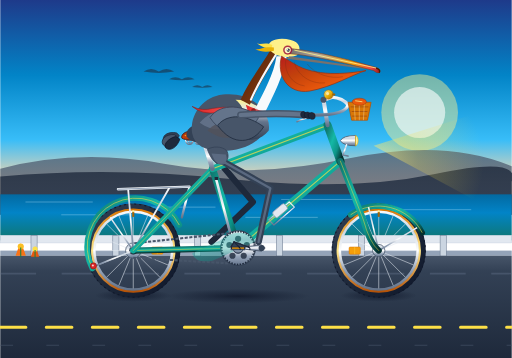
t = 0.00 s
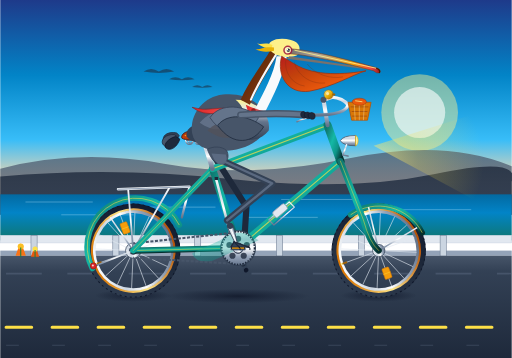
t = 1.67 s
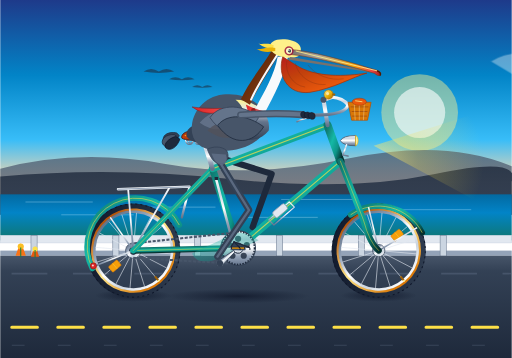
t = 3.33 s
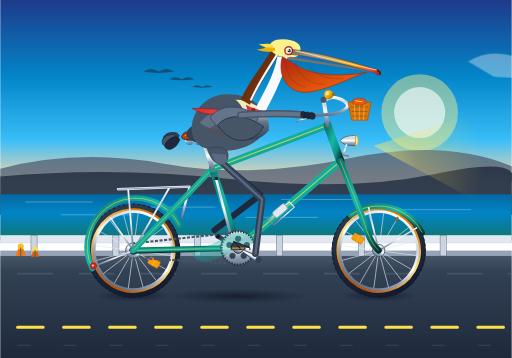
t = 5.00 s
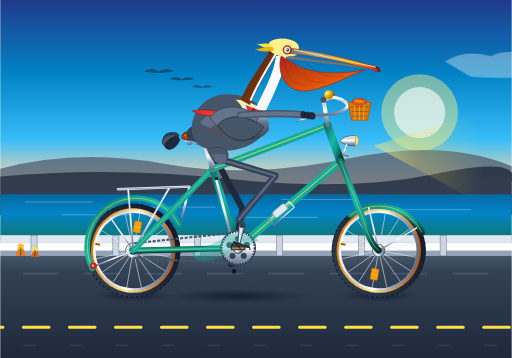
t = 6.67 s
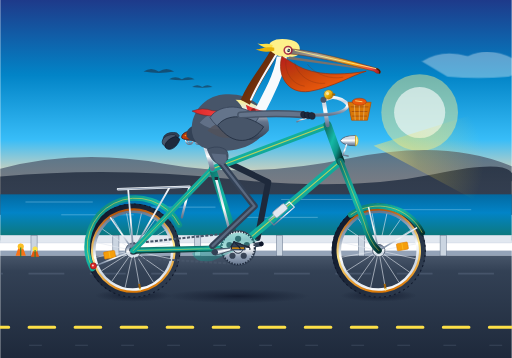
t = 8.33 s

The animated SVG that drew these frames (rendered in a browser with its animation timeline set to each time). Animation: 19 SMIL elements (animate=10,animateTransform=9); frames cover the first 8.33 s, repeats indefinitely.

<svg xmlns="http://www.w3.org/2000/svg" viewBox="0 0 1000 700" width="100%" height="100%">
  <defs>
    <!-- Sky & Environment Gradients -->
    <linearGradient id="skyGrad" x1="0" y1="0" x2="0" y2="1">
      <stop offset="0%" stop-color="#1e3a8a"/>
      <stop offset="35%" stop-color="#0284c7"/>
      <stop offset="65%" stop-color="#38bdf8"/>
      <stop offset="85%" stop-color="#fed7aa"/>
      <stop offset="100%" stop-color="#fb923c"/>
    </linearGradient>

    <linearGradient id="oceanGrad" x1="0" y1="0" x2="0" y2="1">
      <stop offset="0%" stop-color="#0369a1"/>
      <stop offset="40%" stop-color="#0284c7"/>
      <stop offset="100%" stop-color="#0f766e"/>
    </linearGradient>

    <linearGradient id="roadGrad" x1="0" y1="0" x2="0" y2="1">
      <stop offset="0%" stop-color="#475569"/>
      <stop offset="15%" stop-color="#334155"/>
      <stop offset="100%" stop-color="#1e293b"/>
    </linearGradient>

    <linearGradient id="hillsFar" x1="0" y1="0" x2="0" y2="1">
      <stop offset="0%" stop-color="#475569" stop-opacity="0.7"/>
      <stop offset="100%" stop-color="#64748b" stop-opacity="0.9"/>
    </linearGradient>

    <linearGradient id="hillsNear" x1="0" y1="0" x2="0" y2="1">
      <stop offset="0%" stop-color="#1e293b" stop-opacity="0.8"/>
      <stop offset="100%" stop-color="#334155" stop-opacity="0.95"/>
    </linearGradient>

    <!-- Bicycle Gradients -->
    <linearGradient id="frameTeal" x1="0" y1="0" x2="1" y2="1">
      <stop offset="0%" stop-color="#0f766e"/>
      <stop offset="40%" stop-color="#14b8a6"/>
      <stop offset="70%" stop-color="#0d9488"/>
      <stop offset="100%" stop-color="#042f2e"/>
    </linearGradient>

    <linearGradient id="chromeGrad" x1="0" y1="0" x2="0" y2="1">
      <stop offset="0%" stop-color="#f8fafc"/>
      <stop offset="25%" stop-color="#cbd5e1"/>
      <stop offset="50%" stop-color="#ffffff"/>
      <stop offset="75%" stop-color="#94a3b8"/>
      <stop offset="100%" stop-color="#64748b"/>
    </linearGradient>

    <linearGradient id="tireGrad" x1="0" y1="0" x2="1" y2="1">
      <stop offset="0%" stop-color="#334155"/>
      <stop offset="50%" stop-color="#1e293b"/>
      <stop offset="100%" stop-color="#0f172a"/>
    </linearGradient>

    <linearGradient id="tanWallGrad" x1="0" y1="0" x2="0" y2="1">
      <stop offset="0%" stop-color="#d97706"/>
      <stop offset="50%" stop-color="#fde68a"/>
      <stop offset="100%" stop-color="#b45309"/>
    </linearGradient>

    <linearGradient id="leatherGrad" x1="0" y1="0" x2="1" y2="1">
      <stop offset="0%" stop-color="#9a3412"/>
      <stop offset="40%" stop-color="#c2410c"/>
      <stop offset="80%" stop-color="#7c2d12"/>
      <stop offset="100%" stop-color="#431407"/>
    </linearGradient>

    <linearGradient id="brassGrad" x1="0" y1="0" x2="1" y2="1">
      <stop offset="0%" stop-color="#fef08a"/>
      <stop offset="50%" stop-color="#eab308"/>
      <stop offset="100%" stop-color="#a16207"/>
    </linearGradient>

    <!-- Pelican Gradients -->
    <linearGradient id="pelicanPouch" x1="0" y1="0" x2="1" y2="1">
      <stop offset="0%" stop-color="#b91c1c"/>
      <stop offset="35%" stop-color="#c2410c"/>
      <stop offset="70%" stop-color="#ea580c"/>
      <stop offset="100%" stop-color="#9a3412"/>
    </linearGradient>

    <linearGradient id="pelicanBill" x1="0" y1="0" x2="1" y2="0">
      <stop offset="0%" stop-color="#78716c"/>
      <stop offset="30%" stop-color="#a8a29e"/>
      <stop offset="70%" stop-color="#f59e0b"/>
      <stop offset="90%" stop-color="#ef4444"/>
      <stop offset="100%" stop-color="#991b1b"/>
    </linearGradient>

    <linearGradient id="pelicanChest" x1="0" y1="0" x2="0" y2="1">
      <stop offset="0%" stop-color="#fef08a"/>
      <stop offset="25%" stop-color="#e2e8f0"/>
      <stop offset="55%" stop-color="#64748b"/>
      <stop offset="100%" stop-color="#334155"/>
    </linearGradient>

    <linearGradient id="pelicanHindneck" x1="0" y1="0" x2="1" y2="1">
      <stop offset="0%" stop-color="#451a03"/>
      <stop offset="60%" stop-color="#78350f"/>
      <stop offset="100%" stop-color="#291002"/>
    </linearGradient>

    <linearGradient id="scarfGrad" x1="0" y1="0" x2="1" y2="0">
      <stop offset="0%" stop-color="#dc2626"/>
      <stop offset="50%" stop-color="#ef4444"/>
      <stop offset="100%" stop-color="#991b1b"/>
    </linearGradient>

    <radialGradient id="lightBeam" cx="0" cy="0.5" r="0.8">
      <stop offset="0%" stop-color="#fef08a" stop-opacity="0.6"/>
      <stop offset="40%" stop-color="#fde047" stop-opacity="0.25"/>
      <stop offset="100%" stop-color="#fde047" stop-opacity="0"/>
    </radialGradient>

    <radialGradient id="groundShadow" cx="0.5" cy="0.5" r="0.5">
      <stop offset="0%" stop-color="#020617" stop-opacity="0.55"/>
      <stop offset="60%" stop-color="#0f172a" stop-opacity="0.3"/>
      <stop offset="100%" stop-color="#0f172a" stop-opacity="0"/>
    </radialGradient>

    <style><![CDATA[
      .smooth-cycle { animation-timing-function: linear; }
    ]]></style>
  </defs>

  <!-- ==================== BACKGROUND: COASTAL CALIFORNIA SCENERY ==================== -->
  <!-- Sky -->
  <rect x="0" y="0" width="1000" height="420" fill="url(#skyGrad)"/>

  <!-- Distant Golden Pacific Sun -->
  <circle cx="820" cy="220" r="75" fill="#fef08a" opacity="0.45"/>
  <circle cx="820" cy="220" r="50" fill="#fff" opacity="0.6"/>

  <!-- Drifting Soft Clouds -->
  <g opacity="0.35">
    <path d="M 50,120 Q 90,95 140,110 Q 180,90 230,115 Q 260,135 220,150 Q 160,155 100,150 Z" fill="#ffffff">
      <animateTransform attributeName="transform" type="translate" from="1000 0" to="-300 0" dur="48s" repeatCount="indefinite"/>
    </path>
    <path d="M 550,70 Q 590,45 640,60 Q 690,45 740,70 Q 770,95 720,110 Q 660,115 580,105 Z" fill="#ffffff">
      <animateTransform attributeName="transform" type="translate" from="700 0" to="-600 0" dur="60s" repeatCount="indefinite"/>
    </path>
  </g>

  <!-- Distant Headlands / Santa Barbara Coastal Bluffs -->
  <path d="M 0,330 Q 150,290 320,320 T 680,310 T 1000,325 L 1000,420 L 0,420 Z" fill="url(#hillsFar)"/>
  <path d="M 0,345 Q 220,325 450,350 T 850,340 T 1000,355 L 1000,420 L 0,420 Z" fill="url(#hillsNear)"/>

  <!-- Sparkling Pacific Ocean -->
  <rect x="0" y="380" width="1000" height="90" fill="url(#oceanGrad)"/>
  <g stroke="#bae6fd" stroke-width="1.5" opacity="0.45" stroke-linecap="round">
    <line x1="50" y1="395" x2="180" y2="395"/>
    <line x1="280" y1="405" x2="420" y2="405"/>
    <line x1="550" y1="390" x2="690" y2="390"/>
    <line x1="780" y1="410" x2="920" y2="410"/>
    <line x1="120" y1="420" x2="260" y2="420"/>
    <line x1="480" y1="425" x2="620" y2="425"/>
  </g>

  <!-- Distant Wild Brown Pelicans Gliding in Line Formation -->
  <g fill="#1e293b" opacity="0.55">
    <!-- Bird 1 -->
    <path d="M 280,140 Q 295,130 310,140 Q 325,130 340,140 Q 310,145 280,140 Z"/>
    <!-- Bird 2 -->
    <path d="M 330,155 Q 342,147 355,155 Q 367,147 380,155 Q 355,159 330,155 Z"/>
    <!-- Bird 3 -->
    <path d="M 375,170 Q 385,163 395,170 Q 405,163 415,170 Q 395,173 375,170 Z"/>
  </g>

  <!-- Coastal Promenade / Boardwalk Railing -->
  <rect x="0" y="460" width="1000" height="15" fill="#e2e8f0" stroke="#cbd5e1" stroke-width="1"/>
  <rect x="0" y="490" width="1000" height="10" fill="#94a3b8"/>
  <!-- Railing Posts -->
  <g fill="#cbd5e1" stroke="#64748b" stroke-width="1">
    <rect x="60" y="460" width="12" height="42"/>
    <rect x="220" y="460" width="12" height="42"/>
    <rect x="380" y="460" width="12" height="42"/>
    <rect x="540" y="460" width="12" height="42"/>
    <rect x="700" y="460" width="12" height="42"/>
    <rect x="860" y="460" width="12" height="42"/>
  </g>

  <!-- Bike Path Road Surface -->
  <rect x="0" y="500" width="1000" height="200" fill="url(#roadGrad)"/>

  <!-- Continuously Moving Bike Lane Dashed Line -->
  <line x1="0" y1="640" x2="1000" y2="640" stroke="#fde047" stroke-width="6" stroke-linecap="round" stroke-dasharray="50 40">
    <animate attributeName="stroke-dashoffset" from="0" to="-90" dur="0.404s" repeatCount="indefinite"/>
  </line>

  <!-- Ground Texture Streaks for Speed Illusion -->
  <line x1="0" y1="675" x2="1000" y2="675" stroke="#475569" stroke-width="2" stroke-dasharray="25 65" opacity="0.6">
    <animate attributeName="stroke-dashoffset" from="0" to="-90" dur="0.404s" repeatCount="indefinite"/>
  </line>
  <line x1="0" y1="535" x2="1000" y2="535" stroke="#64748b" stroke-width="3" stroke-dasharray="70 50" opacity="0.4">
    <animate attributeName="stroke-dashoffset" from="0" to="-120" dur="0.539s" repeatCount="indefinite"/>
  </line>

  <!-- California Golden Poppies on the Roadside Verge -->
  <g transform="translate(30, 488)">
    <path d="M 0,12 Q 5,-4 10,-12 Q 15,-4 20,12 Z" fill="#f97316"/>
    <circle cx="10" cy="-6" r="6" fill="#fbbf24"/>
    <line x1="10" y1="-4" x2="10" y2="15" stroke="#15803d" stroke-width="2"/>
  </g>
  <g transform="translate(60, 492)">
    <path d="M 0,10 Q 4,-3 8,-10 Q 12,-3 16,10 Z" fill="#ea580c"/>
    <circle cx="8" cy="-5" r="5" fill="#fde047"/>
    <line x1="8" y1="-3" x2="8" y2="12" stroke="#15803d" stroke-width="2"/>
  </g>

  <!-- Soft Ground Contact Shadows -->
  <ellipse cx="260" cy="578" rx="75" ry="12" fill="url(#groundShadow)"/>
  <ellipse cx="740" cy="578" rx="75" ry="12" fill="url(#groundShadow)"/>
  <ellipse cx="465" cy="579" rx="140" ry="14" fill="url(#groundShadow)"/>

  <!-- ==================== FAR-SIDE RUNNING GEAR (BEHIND FRAME) ==================== -->
  <!-- Far Crank, Pedal, and Foot (180 deg out of phase from near side) -->
  <g transform="translate(465, 485)">
    <!-- Crank Arm revolving around Bottom Bracket (465, 485) -->
    <g>
      <animateTransform attributeName="transform" type="rotate" from="180" to="540" dur="2.4s" repeatCount="indefinite"/>
      <!-- Far Crank Arm -->
      <line x1="0" y1="0" x2="46" y2="0" stroke="#334155" stroke-width="9" stroke-linecap="round"/>
      <circle cx="46" cy="0" r="4.5" fill="#0f172a"/>
      <!-- Far Pedal (Counter-rotating to stay level) -->
      <g transform="translate(46, 0)">
        <animateTransform attributeName="transform" type="rotate" from="-180" to="-540" dur="2.4s" repeatCount="indefinite"/>
        <!-- Pedal platform -->
        <rect x="-14" y="-3.5" width="28" height="7" rx="2" fill="#0f172a" stroke="#475569" stroke-width="1.5"/>
        <!-- Far Webbed Foot Resting on Far Pedal -->
        <polygon points="-8,-6 -14,2 18,2 10,-6" fill="#1e293b"/>
        <path d="M -14,2 L 18,2" stroke="#0f172a" stroke-width="3" stroke-linecap="round"/>
      </g>
    </g>
  </g>

  <!-- Far Leg (Smooth kinematic motion, 180 deg out of phase) -->
  <path fill="none" stroke="#1e293b" stroke-width="12" stroke-linecap="round" stroke-linejoin="round">
    <animate attributeName="d" dur="2.4s" repeatCount="indefinite" values="
      M 418,305 L 494,395 L 413,473;
      M 418,305 L 508,381 L 419,450;
      M 418,305 L 522,360 L 436,433;
      M 418,305 L 530,341 L 459,427;
      M 418,305 L 532,334 L 482,433;
      M 418,305 L 530,343 L 499,450;
      M 418,305 L 521,363 L 505,473;
      M 418,305 L 505,385 L 499,496;
      M 418,305 L 485,402 L 482,513;
      M 418,305 L 474,409 L 459,519;
      M 418,305 L 474,409 L 436,513;
      M 418,305 L 482,404 L 419,496;
      M 418,305 L 494,395 L 413,473
    "/>
  </path>


  <!-- ==================== BICYCLE WHEELS ==================== -->
  <!-- REAR WHEEL ASSEMBLY (Axle Center at 260, 490) -->
  <g>
    <!-- Continuous Rotation around Rear Axle Center -->
    <g transform="translate(260, 490)">
      <g>
        <animateTransform attributeName="transform" type="rotate" from="0" to="360" dur="2.4s" repeatCount="indefinite"/>

        <!-- Tire outer rubber with tread -->
        <circle cx="0" cy="0" r="85" fill="none" stroke="url(#tireGrad)" stroke-width="14"/>
        <circle cx="0" cy="0" r="91" fill="none" stroke="#0f172a" stroke-width="2" stroke-dasharray="4 6"/>

        <!-- Classic Gumwall / Tan Sidewall Ring -->
        <circle cx="0" cy="0" r="80" fill="none" stroke="url(#tanWallGrad)" stroke-width="5"/>

        <!-- Shiny Chrome Rim -->
        <circle cx="0" cy="0" r="76" fill="none" stroke="url(#chromeGrad)" stroke-width="5"/>

        <!-- 16 Radial & Tangential Spokes -->
        <g stroke="#e2e8f0" stroke-width="1.3" opacity="0.85">
          <line x1="0" y1="-74" x2="0" y2="74"/>
          <line x1="-74" y1="0" x2="74" y2="0"/>
          <line x1="-52.3" y1="-52.3" x2="52.3" y2="52.3"/>
          <line x1="-52.3" y1="52.3" x2="52.3" y2="-52.3"/>
          <line x1="-68.4" y1="-28.3" x2="68.4" y2="28.3"/>
          <line x1="-68.4" y1="28.3" x2="68.4" y2="-28.3"/>
          <line x1="-28.3" y1="-68.4" x2="28.3" y2="68.4"/>
          <line x1="-28.3" y1="68.4" x2="28.3" y2="-68.4"/>
        </g>

        <!-- Amber Spoke Reflector Wedge -->
        <rect x="36" y="-7" width="22" height="14" rx="2" fill="#f59e0b" stroke="#d97706" stroke-width="1"/>
        <line x1="47" y1="-7" x2="47" y2="7" stroke="#fbbf24" stroke-width="1.5"/>

        <!-- Brass Valve Stem -->
        <rect x="-2" y="-76" width="4" height="10" fill="#a16207"/>
        <circle cx="0" cy="-77" r="2" fill="#fef08a"/>

        <!-- Rear Hub Body & Sprocket Cluster -->
        <circle cx="0" cy="0" r="15" fill="url(#chromeGrad)" stroke="#475569" stroke-width="1.5"/>
        <circle cx="0" cy="0" r="8" fill="#334155"/>
        <circle cx="0" cy="0" r="4" fill="#cbd5e1"/>
      </g>
    </g>
  </g>

  <!-- FRONT WHEEL ASSEMBLY (Axle Center at 740, 490) -->
  <g>
    <!-- Continuous Rotation around Front Axle Center -->
    <g transform="translate(740, 490)">
      <g>
        <animateTransform attributeName="transform" type="rotate" from="0" to="360" dur="2.4s" repeatCount="indefinite"/>

        <!-- Tire outer rubber with tread -->
        <circle cx="0" cy="0" r="85" fill="none" stroke="url(#tireGrad)" stroke-width="14"/>
        <circle cx="0" cy="0" r="91" fill="none" stroke="#0f172a" stroke-width="2" stroke-dasharray="4 6"/>

        <!-- Classic Gumwall / Tan Sidewall Ring -->
        <circle cx="0" cy="0" r="80" fill="none" stroke="url(#tanWallGrad)" stroke-width="5"/>

        <!-- Shiny Chrome Rim -->
        <circle cx="0" cy="0" r="76" fill="none" stroke="url(#chromeGrad)" stroke-width="5"/>

        <!-- 16 Radial & Tangential Spokes -->
        <g stroke="#e2e8f0" stroke-width="1.3" opacity="0.85">
          <line x1="0" y1="-74" x2="0" y2="74"/>
          <line x1="-74" y1="0" x2="74" y2="0"/>
          <line x1="-52.3" y1="-52.3" x2="52.3" y2="52.3"/>
          <line x1="-52.3" y1="52.3" x2="52.3" y2="-52.3"/>
          <line x1="-68.4" y1="-28.3" x2="68.4" y2="28.3"/>
          <line x1="-68.4" y1="28.3" x2="68.4" y2="-28.3"/>
          <line x1="-28.3" y1="-68.4" x2="28.3" y2="68.4"/>
          <line x1="-28.3" y1="68.4" x2="28.3" y2="-68.4"/>
        </g>

        <!-- Amber Spoke Reflector Wedge -->
        <rect x="-58" y="-7" width="22" height="14" rx="2" fill="#f59e0b" stroke="#d97706" stroke-width="1"/>
        <line x1="-47" y1="-7" x2="-47" y2="7" stroke="#fbbf24" stroke-width="1.5"/>

        <!-- Brass Valve Stem -->
        <rect x="-2" y="-76" width="4" height="10" fill="#a16207"/>
        <circle cx="0" cy="-77" r="2" fill="#fef08a"/>

        <!-- Front Hub Body -->
        <circle cx="0" cy="0" r="12" fill="url(#chromeGrad)" stroke="#475569" stroke-width="1.5"/>
        <circle cx="0" cy="0" r="4" fill="#0f172a"/>
      </g>
    </g>
  </g>


  <!-- ==================== BICYCLE FRAME & DRIVE SYSTEM ==================== -->
  <!-- Rear Fender / Mudguard with Stays -->
  <path d="M 180,525 A 95 95 0 0 1 350,440" fill="none" stroke="url(#frameTeal)" stroke-width="11" stroke-linecap="round"/>
  <path d="M 180,525 A 95 95 0 0 1 350,440" fill="none" stroke="#fde047" stroke-width="1.5" opacity="0.7"/>
  <!-- Rear Fender Stays -->
  <line x1="260" y1="490" x2="185" y2="520" stroke="url(#chromeGrad)" stroke-width="3"/>
  <line x1="260" y1="490" x2="215" y2="425" stroke="url(#chromeGrad)" stroke-width="3"/>
  <!-- Vintage Ruby Red Rear Reflector / Taillight -->
  <circle cx="182" cy="520" r="6" fill="#dc2626" stroke="#991b1b" stroke-width="1.5"/>
  <circle cx="181" cy="519" r="2" fill="#fff" opacity="0.8"/>

  <!-- Front Fender / Mudguard with Stays -->
  <path d="M 685,420 A 96 96 0 0 1 825,455" fill="none" stroke="url(#frameTeal)" stroke-width="11" stroke-linecap="round"/>
  <path d="M 685,420 A 96 96 0 0 1 825,455" fill="none" stroke="#fde047" stroke-width="1.5" opacity="0.7"/>
  <!-- Front Fender Stays -->
  <line x1="740" y1="490" x2="720" y2="405" stroke="url(#chromeGrad)" stroke-width="3"/>
  <line x1="740" y1="490" x2="815" y2="445" stroke="url(#chromeGrad)" stroke-width="3"/>

  <!-- Rear Luggage / Pannier Rack -->
  <g stroke="url(#chromeGrad)" stroke-linecap="round" stroke-linejoin="round">
    <path d="M 230,370 L 370,365 L 355,425" fill="none" stroke-width="4.5"/>
    <line x1="260" y1="490" x2="250" y2="370" stroke-width="3.5"/>
    <line x1="260" y1="490" x2="330" y2="368" stroke-width="3.5"/>
    <line x1="230" y1="370" x2="370" y2="365" stroke="#94a3b8" stroke-width="2"/>
  </g>

  <!-- Circulating Bicycle Chain (Top and Bottom Spans) -->
  <g>
    <!-- Top chain span -->
    <line x1="465" y1="454" x2="260" y2="476" stroke="#475569" stroke-width="4" stroke-dasharray="6 3">
      <animate attributeName="stroke-dashoffset" from="0" to="-36" dur="0.404s" repeatCount="indefinite"/>
    </line>
    <!-- Bottom chain span -->
    <line x1="260" y1="504" x2="465" y2="516" stroke="#475569" stroke-width="4" stroke-dasharray="6 3">
      <animate attributeName="stroke-dashoffset" from="0" to="36" dur="0.404s" repeatCount="indefinite"/>
    </line>
  </g>

  <!-- Main Bicycle Frame Tubes (Classic Diamond/Roadster Geometry) -->
  <g stroke-linecap="round" stroke-linejoin="round">
    <!-- Chainstays: Rear Axle (260, 490) to Bottom Bracket (465, 485) -->
    <line x1="260" y1="490" x2="465" y2="485" stroke="url(#frameTeal)" stroke-width="12"/>
    <line x1="260" y1="490" x2="465" y2="485" stroke="#fde047" stroke-width="1.5" opacity="0.6"/>

    <!-- Seatstays: Rear Axle (260, 490) to Seat Lug (415, 330) -->
    <line x1="260" y1="490" x2="415" y2="330" stroke="url(#frameTeal)" stroke-width="11"/>
    <line x1="260" y1="490" x2="415" y2="330" stroke="#fde047" stroke-width="1.5" opacity="0.6"/>

    <!-- Seat Tube: Bottom Bracket (465, 485) to Seat Lug (415, 330) -->
    <line x1="465" y1="485" x2="415" y2="330" stroke="url(#frameTeal)" stroke-width="14"/>

    <!-- Down Tube: Bottom Bracket (465, 485) to Lower Headset (665, 315) -->
    <line x1="465" y1="485" x2="665" y2="315" stroke="url(#frameTeal)" stroke-width="15"/>
    <line x1="465" y1="485" x2="665" y2="315" stroke="#fde047" stroke-width="2" opacity="0.7"/>

    <!-- Top Tube: Seat Lug (415, 330) to Upper Headset (640, 245) -->
    <line x1="415" y1="330" x2="640" y2="245" stroke="url(#frameTeal)" stroke-width="13"/>
    <line x1="415" y1="330" x2="640" y2="245" stroke="#fde047" stroke-width="2" opacity="0.7"/>

    <!-- Head Tube: Lower Headset (665, 315) to Upper Headset (640, 245) -->
    <line x1="665" y1="315" x2="640" y2="245" stroke="url(#frameTeal)" stroke-width="16"/>

    <!-- Front Fork Blades: Lower Headset (665, 315) curving gracefully to Front Dropout (740, 490) -->
    <path d="M 665,315 L 710,430 Q 722,475 740,490" fill="none" stroke="url(#frameTeal)" stroke-width="12"/>
    <path d="M 665,315 L 710,430 Q 722,475 740,490" fill="none" stroke="#fde047" stroke-width="1.5" opacity="0.6"/>

    <!-- Chrome Frame Pump Pegged on Seat Tube -->
    <line x1="452" y1="465" x2="422" y2="350" stroke="url(#chromeGrad)" stroke-width="5"/>
    <rect x="448" y="460" width="7" height="8" fill="#1e293b"/>
    <rect x="419" y="346" width="7" height="6" fill="#1e293b"/>

    <!-- Stainless Steel Water Bottle Cage on Down Tube -->
    <path d="M 525,430 L 565,395 L 575,405 L 535,440 Z" fill="none" stroke="url(#chromeGrad)" stroke-width="2.5"/>
    <rect x="532" y="405" width="30" height="14" rx="4" transform="rotate(-40 547 412)" fill="#e2e8f0" stroke="#94a3b8" stroke-width="1.5"/>
  </g>

  <!-- Front Chainring & Bottom Bracket Assembly -->
  <!-- Large Front Chainring (46-tooth) with Circular Cutouts -->
  <g transform="translate(465, 485)">
    <circle cx="0" cy="0" r="34" fill="url(#chromeGrad)" stroke="#334155" stroke-width="2"/>
    <circle cx="0" cy="0" r="32" fill="none" stroke="#1e293b" stroke-width="3" stroke-dasharray="3 2.5"/>
    <!-- Cutouts in Chainring -->
    <circle cx="0" cy="-18" r="6" fill="#1e293b" opacity="0.8"/>
    <circle cx="17" cy="-6" r="6" fill="#1e293b" opacity="0.8"/>
    <circle cx="11" cy="15" r="6" fill="#1e293b" opacity="0.8"/>
    <circle cx="-11" cy="15" r="6" fill="#1e293b" opacity="0.8"/>
    <circle cx="-17" cy="-6" r="6" fill="#1e293b" opacity="0.8"/>
    <!-- Bottom Bracket Spindle Center -->
    <circle cx="0" cy="0" r="10" fill="#0f172a" stroke="url(#chromeGrad)" stroke-width="2"/>
  </g>

  <!-- Retro Teardrop Chainguard -->
  <path d="M 430,470 Q 465,440 505,470 L 415,510 Q 380,515 375,495 Z" fill="url(#frameTeal)" opacity="0.35"/>

  <!-- Seatpost & Sprung Leather Touring Saddle -->
  <g>
    <!-- Chrome Seatpost extending from Seat Tube -->
    <line x1="415" y1="330" x2="400" y2="282" stroke="url(#chromeGrad)" stroke-width="9" stroke-linecap="round"/>
    <rect x="395" y="278" width="10" height="5" fill="#334155"/>

    <!-- Dual Chrome Cushioning Saddle Coil Springs -->
    <circle cx="370" cy="275" r="7" fill="none" stroke="url(#chromeGrad)" stroke-width="3"/>
    <circle cx="372" cy="275" r="4.5" fill="none" stroke="url(#chromeGrad)" stroke-width="2"/>
    <circle cx="388" cy="276" r="6" fill="none" stroke="url(#chromeGrad)" stroke-width="3"/>

    <!-- Saddle Base Support Rails -->
    <path d="M 365,274 L 420,274 L 430,268" fill="none" stroke="url(#chromeGrad)" stroke-width="3.5" stroke-linecap="round"/>

    <!-- Sculpted Cognac Leather Saddle Body -->
    <path d="M 355,270 C 352,258 375,252 400,254 C 425,256 445,263 445,268 C 445,273 430,274 415,273 C 390,272 360,276 355,270 Z" fill="url(#leatherGrad)" stroke="#431407" stroke-width="1.5"/>

    <!-- Saddle Copper Rivets -->
    <circle cx="362" cy="265" r="1.5" fill="#f59e0b"/>
    <circle cx="372" cy="262" r="1.5" fill="#f59e0b"/>
    <circle cx="384" cy="261" r="1.5" fill="#f59e0b"/>
    <circle cx="396" cy="261" r="1.5" fill="#f59e0b"/>
  </g>

  <!-- Handlebar Stem & Swept Cruiser Bars -->
  <!-- Stem Quill extending from Head Tube -->
  <path d="M 640,245 L 632,195 L 648,190" fill="none" stroke="url(#chromeGrad)" stroke-width="8" stroke-linecap="round" stroke-linejoin="round"/>
  <circle cx="632" cy="195" r="6" fill="#475569"/>

  <!-- Sweeping Cruiser Handlebars curving gracefully back toward the rider -->
  <path d="M 648,190 Q 670,192 680,205 Q 675,225 615,225" fill="none" stroke="url(#chromeGrad)" stroke-width="6.5" stroke-linecap="round"/>

  <!-- Handgrip (Cognac Stitched Leather) -->
  <rect x="585" y="221" width="30" height="8" rx="3.5" fill="url(#leatherGrad)" stroke="#431407" stroke-width="1"/>
  <line x1="592" y1="221" x2="592" y2="229" stroke="#fed7aa" stroke-width="1"/>
  <line x1="599" y1="221" x2="599" y2="229" stroke="#fed7aa" stroke-width="1"/>
  <line x1="606" y1="221" x2="606" y2="229" stroke="#fed7aa" stroke-width="1"/>

  <!-- Inverted Chrome Brake Lever -->
  <path d="M 610,228 Q 590,233 580,238" fill="none" stroke="url(#chromeGrad)" stroke-width="3" stroke-linecap="round"/>

  <!-- Vintage Brass Rotary Bell -->
  <g transform="translate(642, 185)">
    <circle cx="0" cy="0" r="9" fill="url(#brassGrad)" stroke="#a16207" stroke-width="1"/>
    <circle cx="-2" cy="-2" r="3" fill="#fff" opacity="0.6"/>
    <rect x="7" y="-2" width="6" height="3.5" rx="1" fill="#a16207"/>
  </g>

  <!-- Woven Wicker Front Handlebar Basket -->
  <g transform="translate(680, 195)">
    <!-- Basket Body -->
    <path d="M 0,5 L 45,5 L 38,40 L 7,40 Z" fill="#d97706" stroke="#b45309" stroke-width="1.5"/>
    <!-- Wicker Weave Texture Lines -->
    <line x1="5" y1="14" x2="40" y2="14" stroke="#92400e" stroke-width="1.2"/>
    <line x1="7" y1="23" x2="38" y2="23" stroke="#92400e" stroke-width="1.2"/>
    <line x1="8" y1="32" x2="37" y2="32" stroke="#92400e" stroke-width="1.2"/>
    <line x1="12" y1="5" x2="14" y2="40" stroke="#fef3c7" stroke-width="1" opacity="0.7"/>
    <line x1="22" y1="5" x2="22" y2="40" stroke="#fef3c7" stroke-width="1" opacity="0.7"/>
    <line x1="32" y1="5" x2="30" y2="40" stroke="#fef3c7" stroke-width="1" opacity="0.7"/>
    <!-- Fresh Fresh Sourdough Loaf Peeking Out -->
    <ellipse cx="22" cy="4" rx="14" ry="7" fill="#ea580c" stroke="#9a3412" stroke-width="1"/>
    <line x1="14" y1="2" x2="28" y2="4" stroke="#fef08a" stroke-width="1.5"/>
  </g>

  <!-- Vintage Chrome Bullet Headlight & Forward Light Cone -->
  <!-- Glowing Light Cone projecting ahead -->
  <polygon points="730,285 1000,200 1000,430" fill="url(#lightBeam)"/>
  <!-- Chrome Bullet Headlamp Shell -->
  <g transform="translate(695, 275)">
    <path d="M 0,10 Q -25,10 -30,0 Q -25,-10 0,-10 Z" fill="url(#chromeGrad)" stroke="#475569" stroke-width="1.5"/>
    <!-- Convex Glass Lens with Prismatic Ribs -->
    <path d="M 0,-10 C 6,-6 6,6 0,10 Z" fill="#fef08a" stroke="#eab308" stroke-width="1.5"/>
    <line x1="2" y1="-8" x2="2" y2="8" stroke="#ffffff" stroke-width="1" opacity="0.8"/>
    <!-- Headlamp Mounting Bracket to Fork Crown -->
    <path d="M -18,8 L -25,28 L -15,30" fill="none" stroke="url(#chromeGrad)" stroke-width="3" stroke-linecap="round"/>
  </g>


  <!-- ==================== THE CALIFORNIA BROWN PELICAN ==================== -->
  <!-- Seated Gracefully on the Saddle and Pedaling -->
  <g id="pelicanRider">
    <!-- Tail Feathers (Rectrices) projecting over Rear Saddle -->
    <g transform="translate(345, 260)">
      <path d="M 0,0 C -25,-5 -35,15 -18,22 C -8,25 0,15 5,5 Z" fill="#334155" stroke="#1e293b" stroke-width="1.5"/>
      <path d="M -5,3 C -28,2 -36,22 -20,27 C -10,30 -2,20 2,8 Z" fill="#475569" stroke="#1e293b" stroke-width="1.5"/>
      <path d="M -2,7 C -22,12 -30,30 -15,32 C -5,32 3,22 6,12 Z" fill="#1e293b" stroke="#0f172a" stroke-width="1.5"/>
    </g>

    <!-- Lower Flank / Rump Placed Directly on the Saddle -->
    <path d="M 365,268 C 360,250 380,240 405,242 C 430,245 440,255 435,275 C 420,285 380,285 365,268 Z" fill="#334155"/>

    <!-- Main Torso / Body (Silvery-Brown & Dusky Feathering) -->
    <path d="M 375,260 C 370,225 395,190 435,185 C 475,180 515,200 520,235 C 525,270 480,295 435,295 C 400,295 380,285 375,260 Z" fill="#475569"/>

    <!-- Layered Scapular and Flank Feathers -->
    <path d="M 390,240 C 410,215 445,210 470,225 C 455,250 425,265 390,240 Z" fill="#64748b" opacity="0.9"/>
    <path d="M 405,255 C 425,235 460,230 485,245 C 470,270 440,280 405,255 Z" fill="#52525b" opacity="0.8"/>

    <!-- Upper Breast (Golden Straw-Yellow Wash blending into Slate) -->
    <path d="M 460,195 C 490,195 530,215 525,255 C 510,275 480,280 460,265 C 480,245 485,215 460,195 Z" fill="url(#pelicanChest)"/>

    <!-- Pelican Neck & Head Hierarchy (Subtle Pedaling Cadence Nod) -->
    <g>
      <!-- Gentle Rhythmic Neck & Head Cadence Animation -->
      <animateTransform attributeName="transform" type="rotate" values="0 500 210; 1.5 500 210; -1 500 210; 1.5 500 210; 0 500 210" dur="1.2s" repeatCount="indefinite"/>

      <!-- Creamy White Foreneck -->
      <path d="M 500,210 C 515,180 535,145 540,110 L 560,110 C 555,145 535,185 515,225 Z" fill="#f8fafc"/>

      <!-- Rich Chocolate Chestnut / Mahogany Hindneck (Breeding Adult Plumage) -->
      <path d="M 470,195 C 485,160 510,130 530,95 L 545,98 C 530,130 505,165 488,205 Z" fill="url(#pelicanHindneck)"/>

      <!-- White Lateral Neck Stripe -->
      <path d="M 490,195 C 505,160 525,130 540,105" fill="none" stroke="#f8fafc" stroke-width="4" stroke-linecap="round"/>

      <!-- Pelican Head Crown & Nuchal Crest -->
      <!-- Soft Pale Straw-Yellow Crown -->
      <path d="M 525,95 C 520,78 545,72 568,78 C 585,82 590,95 580,108 C 565,115 535,112 525,95 Z" fill="#fef08a"/>
      <!-- Nuchal Tuft / Occipital Crest Feather Tufts -->
      <path d="M 532,88 C 518,82 510,88 502,85 C 512,92 520,95 530,95 Z" fill="#fde047"/>
      <path d="M 535,93 C 515,90 508,98 498,96 C 510,102 522,102 535,99 Z" fill="#eab308"/>

      <!-- Giant Characteristic Pelican Bill & Gular Pouch -->
      <!-- Large Expandable Gular Pouch (Reddish-Orange/Chestnut with Fine Stretch Lines) -->
      <path d="M 550,110 C 540,145 560,185 605,178 C 650,170 690,145 715,138 C 675,145 615,150 575,125 Z" fill="url(#pelicanPouch)" stroke="#9a3412" stroke-width="1.5"/>
      <!-- Pouch Stretch Striations -->
      <g fill="none" stroke="#7c2d12" stroke-width="1" opacity="0.6">
        <path d="M 558,118 C 555,140 570,165 595,168"/>
        <path d="M 575,122 C 580,145 605,165 635,162"/>
        <path d="M 600,125 C 615,145 645,155 670,150"/>
      </g>

      <!-- Slender Lower Jaw Rami -->
      <path d="M 565,110 L 735,135 L 738,138 L 560,115 Z" fill="#78716c"/>

      <!-- Massive Upper Mandible (Culmen) with Downcurved Hooked Nail at Tip -->
      <path d="M 565,95 C 605,98 665,112 735,132 Q 745,135 742,142 Q 736,144 730,138 C 665,120 605,108 565,105 Z" fill="url(#pelicanBill)" stroke="#78350f" stroke-width="1"/>
      <!-- Maxillary Culmen Ridge & Nail Accent -->
      <path d="M 575,98 L 735,133" fill="none" stroke="#fef08a" stroke-width="1.8" opacity="0.9"/>
      <path d="M 735,133 Q 744,136 741,142" fill="none" stroke="#451a03" stroke-width="2.5"/>

      <!-- Facial Skin & Piercing Pelican Eye -->
      <!-- Rosy-Crimson Bare Orbital Skin -->
      <circle cx="562" cy="98" r="9" fill="#9f1239" opacity="0.85"/>
      <!-- Pale Straw-Yellow Iris -->
      <circle cx="562" cy="98" r="6" fill="#fef9c3"/>
      <!-- Crisp Black Pupil -->
      <circle cx="563" cy="98" r="3.2" fill="#0f172a"/>
      <!-- White Catchlight Glint -->
      <circle cx="561.5" cy="96.5" r="1.2" fill="#ffffff"/>

      <!-- Animated Blinking Eyelid (Blinks naturally every 4.8s) -->
      <ellipse cx="562" cy="98" rx="6.5" ry="0.5" fill="#e2e8f0">
        <animate attributeName="ry" values="0.5; 0.5; 6.5; 0.5; 0.5" keyTimes="0; 0.94; 0.96; 0.98; 1" dur="4.8s" repeatCount="indefinite"/>
      </ellipse>

      <!-- Jaunty Knotted Red Coastal Neckerchief -->
      <path d="M 480,205 Q 500,215 520,218 Q 505,228 485,220 Z" fill="url(#scarfGrad)"/>
      <circle cx="495" cy="216" r="4.5" fill="#991b1b"/>
      <!-- Fluttering Scarf Tails (Animated Wave Motion in the Wind) -->
      <path fill="url(#scarfGrad)" stroke="#7f1d1d" stroke-width="1" stroke-linecap="round">
        <animate attributeName="d" dur="0.8s" repeatCount="indefinite" values="
          M 492,218 Q 455,205 415,212 Q 395,218 375,208 Q 395,225 425,220 Q 460,222 492,218 Z;
          M 492,218 Q 455,225 415,218 Q 395,208 375,220 Q 395,230 425,228 Q 460,225 492,218 Z;
          M 492,218 Q 455,205 415,212 Q 395,218 375,208 Q 395,225 425,220 Q 460,222 492,218 Z
        "/>
      </path>
    </g>

    <!-- Near Wing: Flank Resting with Primaries Gripping Handlebar -->
    <!-- Folded Scapulars and Secondary Coverts on the Body -->
    <path d="M 410,230 C 430,200 480,205 505,230 C 485,265 440,275 410,230 Z" fill="#64748b" stroke="#334155" stroke-width="1.5"/>
    <path d="M 425,245 C 445,220 485,225 515,248 C 495,280 455,288 425,245 Z" fill="#475569" stroke="#1e293b" stroke-width="1.5"/>

    <!-- Wing Arm extending forward toward Handlebar Grip -->
    <path d="M 470,225 Q 535,220 590,224" fill="none" stroke="#475569" stroke-width="14" stroke-linecap="round"/>
    <path d="M 470,225 Q 535,220 590,224" fill="none" stroke="#64748b" stroke-width="8" stroke-linecap="round"/>

    <!-- Primary Feather "Fingers" Wrapped Securely Around the Handlebar Grip -->
    <g fill="#1e293b" stroke="#0f172a" stroke-width="1">
      <path d="M 588,220 C 585,228 592,234 598,230 C 602,226 598,218 592,218 Z"/>
      <path d="M 595,221 C 593,229 600,235 606,231 C 610,227 606,219 600,219 Z"/>
      <path d="M 602,223 C 601,230 608,236 614,232 C 618,228 614,220 608,220 Z"/>
    </g>
  </g>


  <!-- ==================== NEAR-SIDE RUNNING GEAR & PEDALING LEG ==================== -->
  <!-- Near Crank Arm & Pedal revolving around Bottom Bracket (465, 485) -->
  <g transform="translate(465, 485)">
    <g>
      <!-- Continuous 360 deg Rotation of Near Crank -->
      <animateTransform attributeName="transform" type="rotate" from="0" to="360" dur="2.4s" repeatCount="indefinite"/>

      <!-- Sleek Chrome Crank Arm (Center to Pedal Spindle: 46px) -->
      <path d="M -8,0 L 46,-6 L 53,0 L 46,6 Z" fill="url(#chromeGrad)" stroke="#334155" stroke-width="1.5"/>
      <circle cx="0" cy="0" r="10" fill="url(#chromeGrad)" stroke="#1e293b" stroke-width="1.5"/>
      <circle cx="46" cy="0" r="6" fill="#334155"/>

      <!-- Near Pedal at (46, 0) with Counter-Rotation to Remain Perfectly Level -->
      <g transform="translate(46, 0)">
        <animateTransform attributeName="transform" type="rotate" from="0" to="-360" dur="2.4s" repeatCount="indefinite"/>

        <!-- Pedal Spindle Cage & Body -->
        <rect x="-15" y="-4" width="30" height="8" rx="2.5" fill="#1e293b" stroke="url(#chromeGrad)" stroke-width="1.5"/>
        <!-- Amber Pedal Edge Reflectors -->
        <rect x="-12" y="-1.5" width="24" height="3" rx="1" fill="#f59e0b"/>

        <!-- Near Webbed Pelican Foot Firmly Planted on Pedal Platform -->
        <!-- Broad Avian Totipalmate Webbing (All 4 toes fully webbed) -->
        <polygon points="-8,-12 -15,-2 10,-2 22,-2" fill="#334155" stroke="#1e293b" stroke-width="1"/>
        <!-- Slender Scaled Toes with Curving Claws over Pedal Edge -->
        <g stroke="#1e293b" stroke-width="2.5" stroke-linecap="round">
          <line x1="-8" y1="-12" x2="-14" y2="-2"/>
          <line x1="-8" y1="-12" x2="2" y2="-2"/>
          <line x1="-8" y1="-12" x2="20" y2="-2"/>
        </g>
        <!-- Black Nails / Claws Gripping Pedal Front -->
        <path d="M 20,-2 Q 24,-1 23,3" fill="none" stroke="#0f172a" stroke-width="2" stroke-linecap="round"/>
        <path d="M 2,-2 Q 5,-1 4,3" fill="none" stroke="#0f172a" stroke-width="1.8" stroke-linecap="round"/>
      </g>
    </g>
  </g>

  <!-- Near Leg: Synchronized 2-Segment Kinematic Path (Hip -> Knee -> Ankle) -->
  <!-- Outer Sturdy Scaled Avian Leg -->
  <path fill="none" stroke="#334155" stroke-width="13" stroke-linecap="round" stroke-linejoin="round">
    <animate attributeName="d" dur="2.4s" repeatCount="indefinite" values="
      M 425,310 L 528,368 L 505,473;
      M 425,310 L 512,390 L 499,496;
      M 425,310 L 492,407 L 482,513;
      M 425,310 L 481,414 L 459,519;
      M 425,310 L 481,414 L 436,513;
      M 425,310 L 489,409 L 419,496;
      M 425,310 L 501,400 L 413,473;
      M 425,310 L 515,386 L 419,450;
      M 425,310 L 529,365 L 436,433;
      M 425,310 L 537,346 L 459,427;
      M 425,310 L 539,339 L 482,433;
      M 425,310 L 537,348 L 499,450;
      M 425,310 L 528,368 L 505,473
    "/>
  </path>

  <!-- Inner Leg Highlight for Cylindrical 3D Form -->
  <path fill="none" stroke="#64748b" stroke-width="4.5" stroke-linecap="round" stroke-linejoin="round" opacity="0.8">
    <animate attributeName="d" dur="2.4s" repeatCount="indefinite" values="
      M 425,310 L 528,368 L 505,473;
      M 425,310 L 512,390 L 499,496;
      M 425,310 L 492,407 L 482,513;
      M 425,310 L 481,414 L 459,519;
      M 425,310 L 481,414 L 436,513;
      M 425,310 L 489,409 L 419,496;
      M 425,310 L 501,400 L 413,473;
      M 425,310 L 515,386 L 419,450;
      M 425,310 L 529,365 L 436,433;
      M 425,310 L 537,346 L 459,427;
      M 425,310 L 539,339 L 482,433;
      M 425,310 L 537,348 L 499,450;
      M 425,310 L 528,368 L 505,473
    "/>
  </path>

  <!-- Soft Downy Feather Fluff Covering Hip Joint Origin -->
  <g transform="translate(425, 310)">
    <path d="M -20,-18 C -15,-5 -8,12 8,10 C 18,8 24,-2 18,-15 C 8,-25 -10,-24 -20,-18 Z" fill="#475569" stroke="#334155" stroke-width="1.5"/>
    <path d="M -12,-10 C -8,0 -2,14 10,12 C 16,10 20,4 16,-8 Z" fill="#64748b" opacity="0.7"/>
  </g>
</svg>
